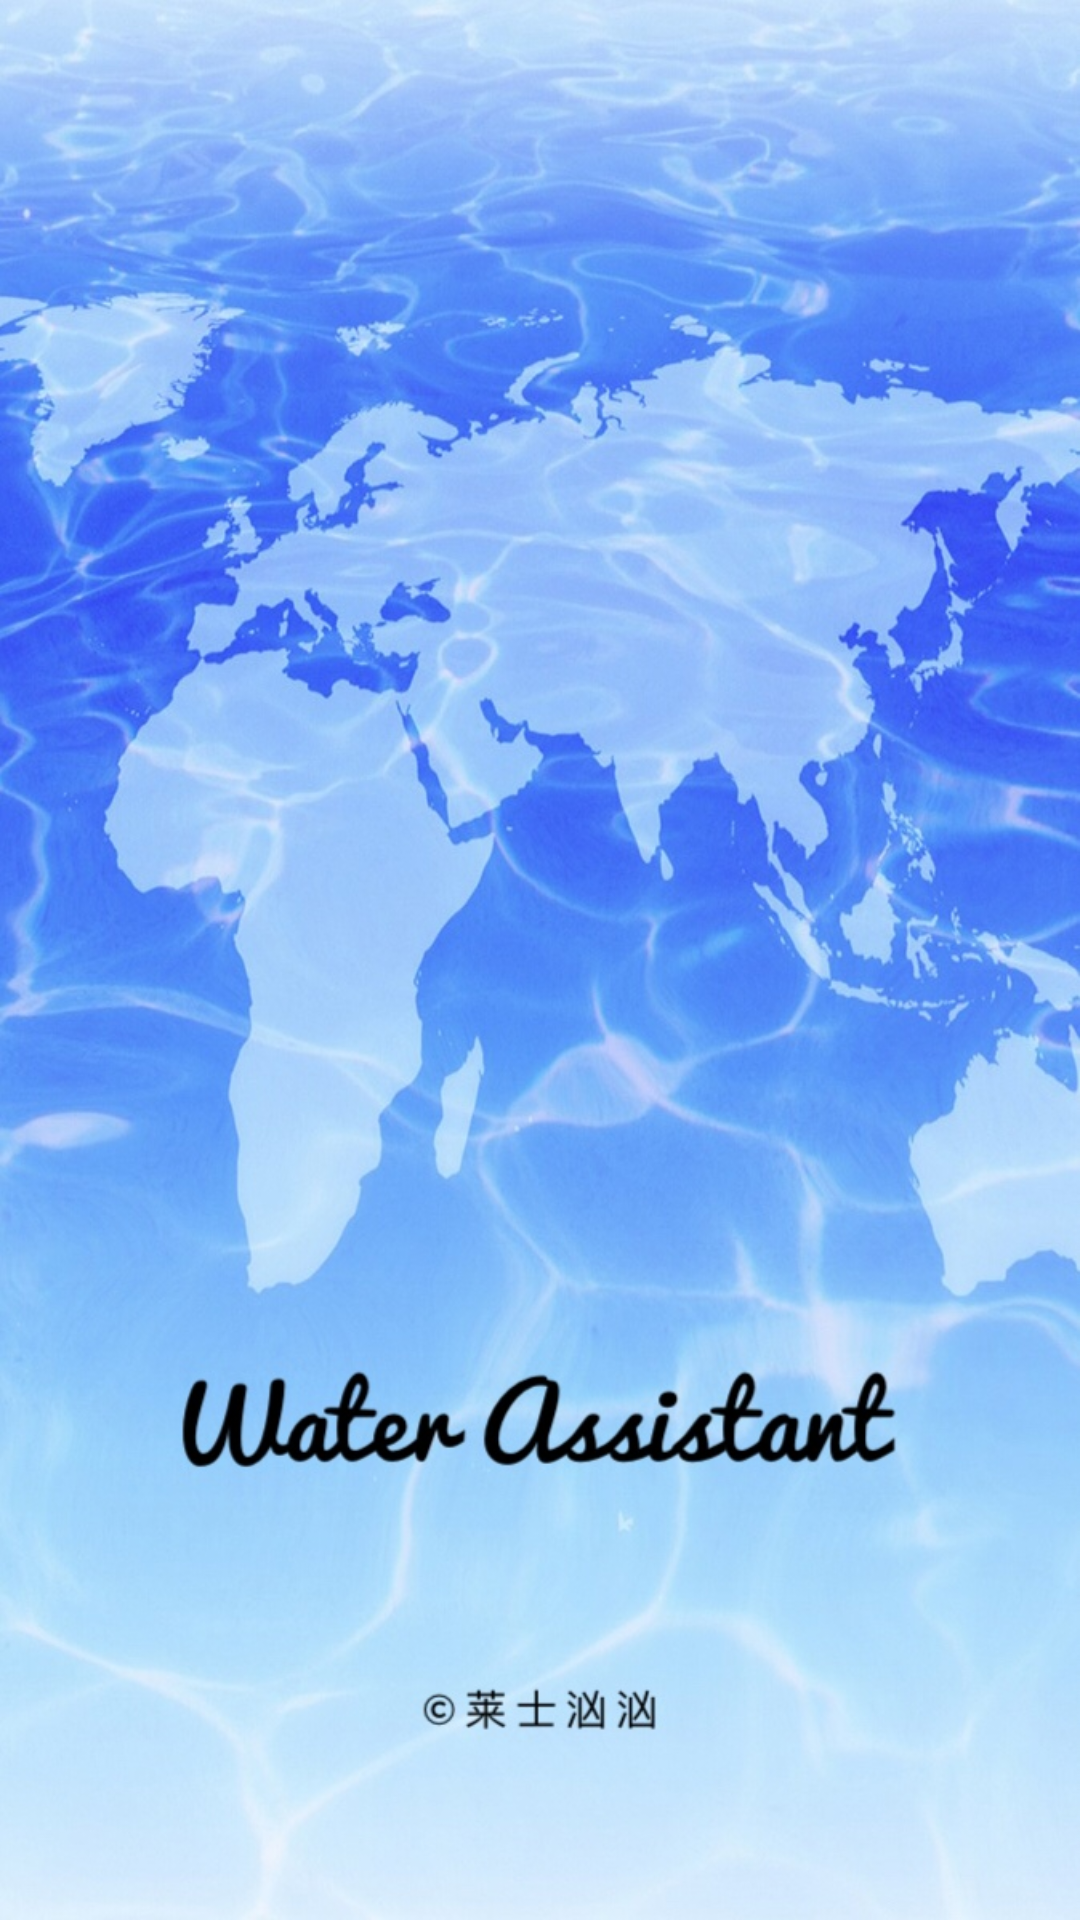

Here is an Android app screen rendered from its layout file. Give the layout XML and the strings, colors and styles it references.
<!-- AndroidManifest.xml: application theme AppTheme -->
<!-- res/layout/activity_welcome.xml -->
<?xml version="1.0" encoding="utf-8"?>
<android.support.constraint.ConstraintLayout xmlns:android="http://schemas.android.com/apk/res/android"
    xmlns:app="http://schemas.android.com/apk/res-auto"
    xmlns:tools="http://schemas.android.com/tools"
    android:layout_width="match_parent"
    android:layout_height="match_parent"
    tools:context="lsxx.waterassistant.WelcomeActivity"
    android:background="@drawable/welcome">

</android.support.constraint.ConstraintLayout>
<!-- resources referenced by this layout -->
<resources>
  <!-- drawable welcome: jpg bitmap (drawable, 223853 bytes) -->
  <style name="AppTheme" parent="Theme.AppCompat.Light.DarkActionBar">
          
          <item name="colorPrimary">@color/colorPrimary</item>
          <item name="colorPrimaryDark">@color/colorPrimaryDark</item>
          <item name="colorAccent">@color/colorAccent</item>
      </style>
  <color name="colorPrimary">#3F51B5</color>
  <color name="colorPrimaryDark">#303F9F</color>
  <color name="colorAccent">#AA4488FF</color>
</resources>
